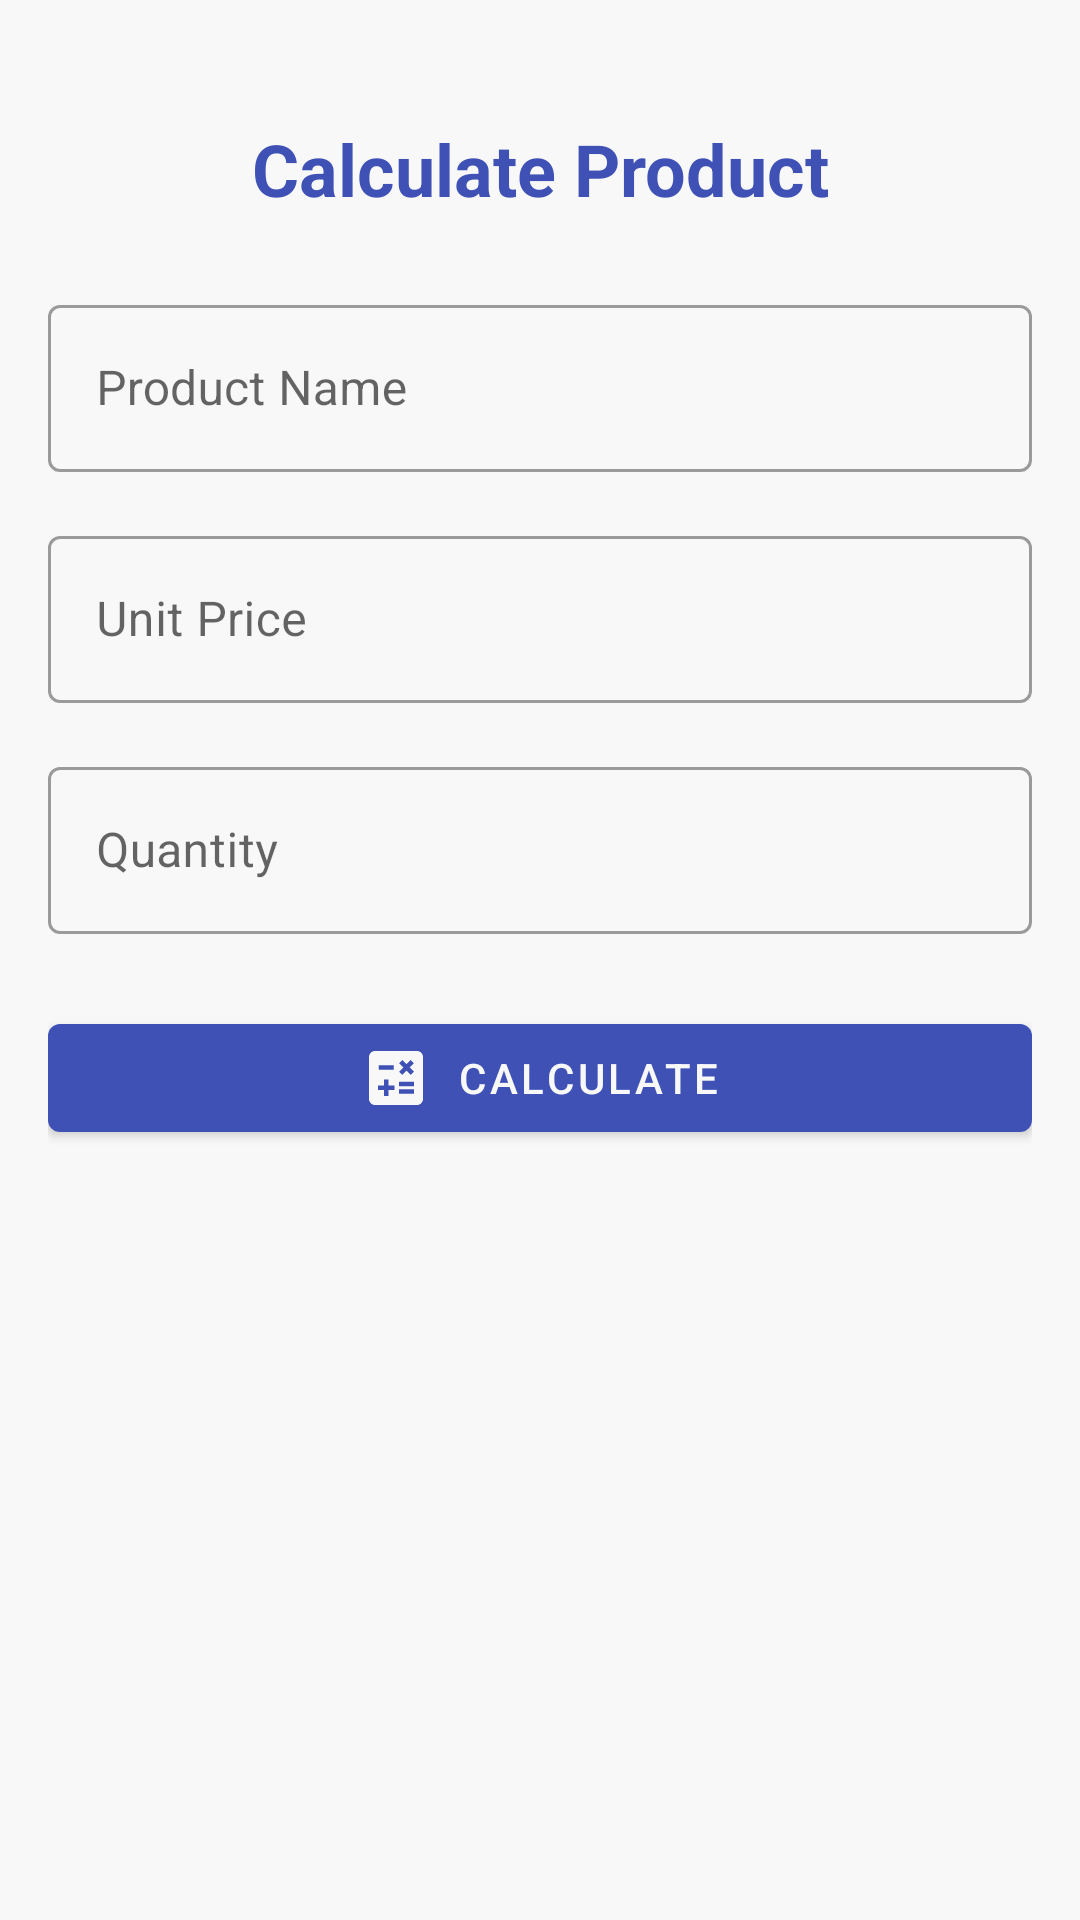

Layout XML and referenced resources for this Android screen:
<!-- AndroidManifest.xml: application theme Theme.CalculationApp -->
<!-- res/layout/activity_calculation.xml -->
<?xml version="1.0" encoding="utf-8"?>
<ScrollView
    xmlns:android="http://schemas.android.com/apk/res/android"
    xmlns:app="http://schemas.android.com/apk/res-auto"
    android:layout_width="match_parent"
    android:layout_height="match_parent"
    android:background="@color/colorBackground">

    <androidx.constraintlayout.widget.ConstraintLayout
        android:layout_width="match_parent"
        android:layout_height="wrap_content"
        android:padding="16dp">


        <TextView
            android:id="@+id/titleTextView"
            android:layout_width="wrap_content"
            android:layout_height="wrap_content"
            android:text="@string/calculate_product"
            android:textSize="24sp"
            android:textColor="@color/colorPrimary"
            android:textStyle="bold"
            app:layout_constraintTop_toTopOf="parent"
            app:layout_constraintStart_toStartOf="parent"
            app:layout_constraintEnd_toEndOf="parent"
            android:layout_marginTop="24dp"/>

        <com.google.android.material.textfield.TextInputLayout
            android:id="@+id/nameInputLayout"
            android:layout_width="0dp"
            android:layout_height="wrap_content"
            android:layout_marginTop="24dp"
            app:layout_constraintTop_toBottomOf="@id/titleTextView"
            app:layout_constraintStart_toStartOf="parent"
            app:layout_constraintEnd_toEndOf="parent"
            style="@style/Widget.MaterialComponents.TextInputLayout.OutlinedBox"
            android:hint="@string/product_name">

            <com.google.android.material.textfield.TextInputEditText
                android:id="@+id/nameEditText"
                android:layout_width="match_parent"
                android:layout_height="wrap_content"
                android:inputType="text"/>

        </com.google.android.material.textfield.TextInputLayout>

        <com.google.android.material.textfield.TextInputLayout
            android:id="@+id/unitPriceInputLayout"
            android:layout_width="0dp"
            android:layout_height="wrap_content"
            android:layout_marginTop="16dp"
            app:layout_constraintTop_toBottomOf="@id/nameInputLayout"
            app:layout_constraintStart_toStartOf="parent"
            app:layout_constraintEnd_toEndOf="parent"
            style="@style/Widget.MaterialComponents.TextInputLayout.OutlinedBox"
            android:hint="@string/unit_price">

            <com.google.android.material.textfield.TextInputEditText
                android:id="@+id/unitPriceEditText"
                android:layout_width="match_parent"
                android:layout_height="wrap_content"
                android:inputType="numberDecimal"/>

        </com.google.android.material.textfield.TextInputLayout>

        <com.google.android.material.textfield.TextInputLayout
            android:id="@+id/quantityInputLayout"
            android:layout_width="0dp"
            android:layout_height="wrap_content"
            android:layout_marginTop="16dp"
            app:layout_constraintTop_toBottomOf="@id/unitPriceInputLayout"
            app:layout_constraintStart_toStartOf="parent"
            app:layout_constraintEnd_toEndOf="parent"
            style="@style/Widget.MaterialComponents.TextInputLayout.OutlinedBox"
            android:hint="@string/quantity">

            <com.google.android.material.textfield.TextInputEditText
                android:id="@+id/quantityEditText"
                android:layout_width="match_parent"
                android:layout_height="wrap_content"
                android:inputType="number"/>

        </com.google.android.material.textfield.TextInputLayout>

        <com.google.android.material.button.MaterialButton
            android:id="@+id/calculateButton"
            android:layout_width="0dp"
            android:layout_height="wrap_content"
            android:text="@string/calculate"
            app:layout_constraintTop_toBottomOf="@id/quantityInputLayout"
            app:layout_constraintStart_toStartOf="parent"
            app:layout_constraintEnd_toEndOf="parent"
            android:layout_marginTop="24dp"
            app:icon="@drawable/ic_calculate"
            app:iconGravity="textStart"/>

    </androidx.constraintlayout.widget.ConstraintLayout>

</ScrollView>
<!-- resources referenced by this layout -->
<resources>
  <color name="colorBackground">#F8F8F8</color>
  <color name="colorPrimary">#3F51B5</color>
  <!-- drawable ic_calculate (drawable) -->
  <vector xmlns:android="http://schemas.android.com/apk/res/android"
      android:width="24dp"
      android:height="24dp"
      android:viewportWidth="24"
      android:viewportHeight="24">
      <path
          android:fillColor="@color/colorPrimary"
          android:pathData="M19,3H5C3.9,3 3,3.9 3,5v14c0,1.1 0.9,2 2,2h14c1.1,0 2,-0.9 2,-2V5C21,3.9 20.1,3 19,3zM13.03,7.06L14.09,6l1.41,1.41L16.91,6l1.06,1.06l-1.41,1.41l1.41,1.41l-1.06,1.06L15.5,9.54l-1.41,1.41l-1.06,-1.06l1.41,-1.41L13.03,7.06zM6.25,7.72h5v1.5h-5V7.72zM11.5,16h-2v2H8v-2H6v-1.5h2v-2h1.5v2h2V16zM18,17.25h-5v-1.5h5V17.25zM18,14.75h-5v-1.5h5V14.75z"/>
  </vector>
  <string name="calculate">Calculate</string>
  <string name="calculate_product">Calculate Product</string>
  <string name="product_name">Product Name</string>
  <string name="quantity">Quantity</string>
  <string name="unit_price">Unit Price</string>
  <style name="Theme.CalculationApp" parent="Theme.MaterialComponents.Light.NoActionBar">
          
          <item name="colorPrimary">@color/colorPrimary</item>
          <item name="colorPrimaryVariant">@color/colorPrimaryDark</item>
          <item name="colorOnPrimary">@color/colorBackground</item>
          
          <item name="colorSecondary">@color/colorAccent</item>
          <item name="colorSecondaryVariant">@color/colorAccent</item>
          <item name="colorOnSecondary">@color/colorBackground</item>
          
          <item name="android:statusBarColor">?attr/colorPrimaryVariant</item>
          
          <item name="android:windowBackground">@color/colorBackground</item>
          <item name="android:textColorPrimary">@color/colorText</item>
          <item name="android:textColorSecondary">@color/colorTextLight</item>
      </style>
  <color name="colorPrimaryDark">#303F9F</color>
  <color name="colorAccent">#FF4081</color>
  <color name="colorText">#333333</color>
  <color name="colorTextLight">#757575</color>
</resources>
